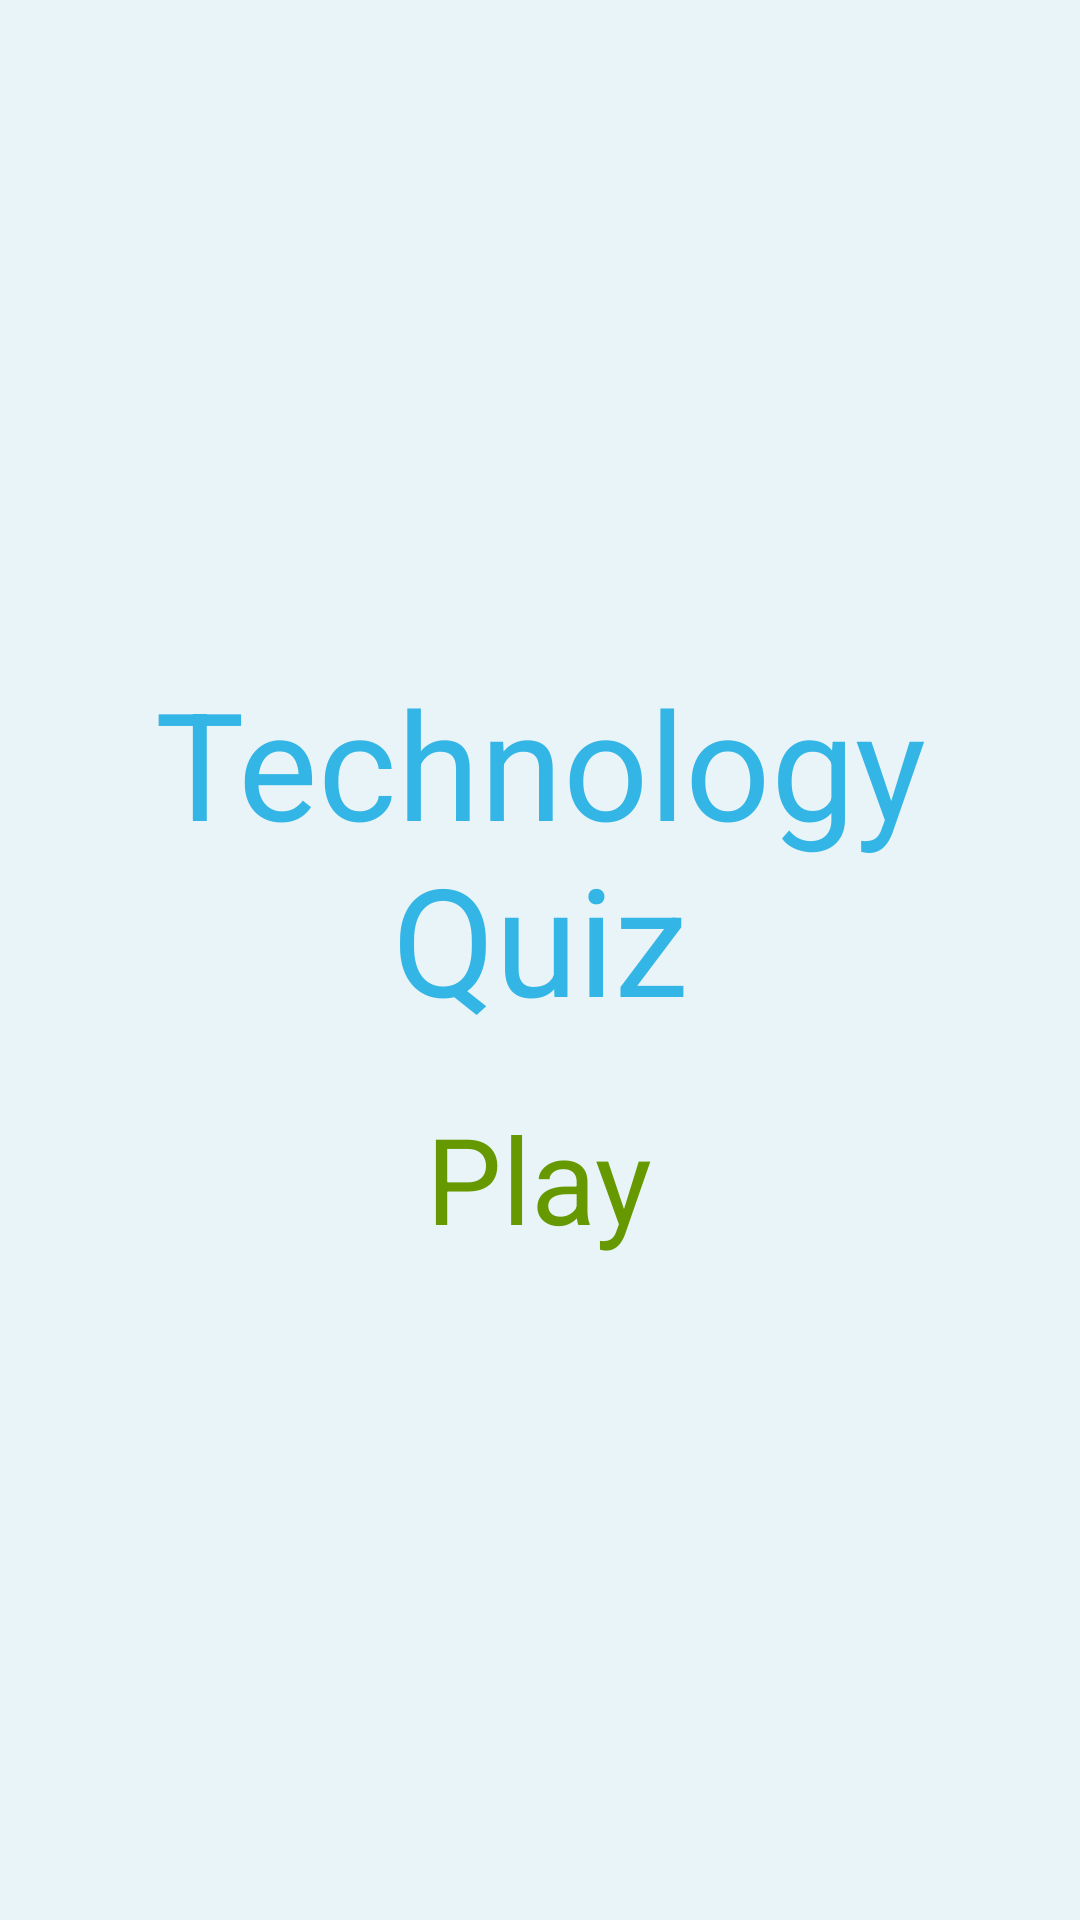

Reconstruct the res/layout file that produces this screen, plus the resources it refers to.
<!-- AndroidManifest.xml: application theme Theme.MyApplication -->
<!-- res/layout/activity_main25.xml -->
<?xml version="1.0" encoding="utf-8"?>
<LinearLayout xmlns:android="http://schemas.android.com/apk/res/android"
    xmlns:app="http://schemas.android.com/apk/res-auto"
    xmlns:tools="http://schemas.android.com/tools"
    android:layout_width="match_parent"
    android:layout_height="match_parent"
    android:orientation="vertical"
    tools:context=".MainActivity2_5"
    android:background="#e8f4f8"
    android:gravity="center"
    android:layout_margin="50px">

    <TextView
        android:layout_width="wrap_content"
        android:layout_height="wrap_content"
        android:gravity="center"
        android:text="Technology  Quiz"
        android:textColor="@android:color/holo_blue_light"
        android:textSize="50sp" />

    <ImageButton
        android:layout_width="wrap_content"
        android:layout_height="wrap_content"
        android:layout_margin="10dp"
        android:background="@drawable/play"
        android:onClick="startGame" />

    <TextView
        android:layout_width="wrap_content"
        android:layout_height="wrap_content"
        android:text="Play"
        android:textSize="40sp"
        android:textColor="@android:color/holo_green_dark"
        android:onClick="startGame" />


</LinearLayout>
<!-- resources referenced by this layout -->
<resources>
  <style name="Theme.MyApplication" parent="Theme.MaterialComponents.DayNight.DarkActionBar">
          
          <item name="colorPrimary">@color/green1</item>
          <item name="colorPrimaryVariant">@color/green2</item>
          <item name="colorOnPrimary">@color/white</item>
          
          <item name="colorSecondary">@color/teal_200</item>
          <item name="colorSecondaryVariant">@color/teal_700</item>
          <item name="colorOnSecondary">@color/black</item>
          
          <item name="android:statusBarColor">?attr/colorPrimaryVariant</item>
          
      </style>
  <color name="green1">#056309</color>
  <color name="green2">#27BC2D</color>
  <color name="white">#FFFFFFFF</color>
  <color name="teal_200">#FF03DAC5</color>
  <color name="teal_700">#FF018786</color>
  <color name="black">#FF000000</color>
</resources>
